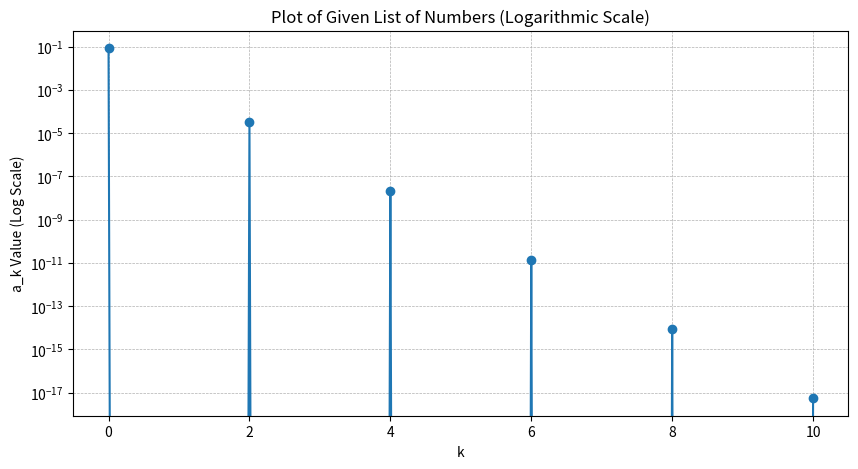

Write Python code to recreate this figure.
import matplotlib.pyplot as plt

# Given coefficients
numbers = [0.08333333333333333, -0.0013888888888888874, 3.3068783068782915e-05, -8.267195767195603e-07, 
                2.0876756987866386e-08, -5.284190138685735e-10, 1.3382536530666791e-11, -3.3896802963044296e-13, 
                8.586062056093802e-15, -2.1748686983715528e-16, 5.509002826470406e-18]

# Coefficient indices
indices = list(range(len(numbers)))

# Plotting
# Plotting the numbers with a logarithmic scale on the y-axis
plt.figure(figsize=(10, 5))
plt.plot(numbers, marker='o', linestyle='-')
plt.yscale('log')
plt.title('Plot of Given List of Numbers (Logarithmic Scale)')
plt.xlabel('k')
plt.ylabel('a_k Value (Log Scale)')
plt.grid(True, which='both', linestyle='--', linewidth=0.5)
plt.show()
